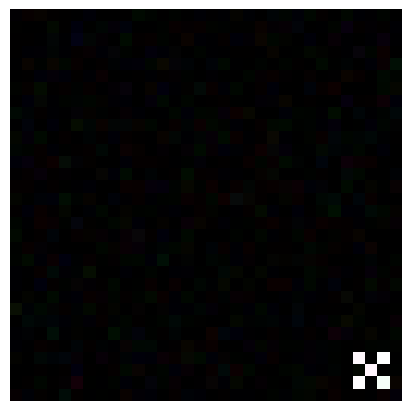

This figure's Python source:
import numpy as np

class Pattern:
    def __init__(self, dtype: type, shape: tuple[int]) -> None:
        """
        Create & Apply patterns to the dataset.

        Args:
            - `dtype` (type): dtype of the dataset e.g. np.uint8
            - `shape` (tuple[int]): shape of the dataset e.g. (28, 28, 1) or (28, 28)
        
        Returns:
            - None
        """
        self.dtype  = dtype
        self.height = shape[0]
        self.width  = shape[1]
        self.depth  = shape[2] if len(shape) == 3 else 1

    def apply(self, subset: np.ndarray, pattern_type: str, **kwargs) -> tuple[np.ndarray]:
        """
        Args:
            - `subset` (np.ndarray): 
            - `pattern_type` (str): 
                - possible values = {'solid', 'checkerboard', 'gaussian'}
            - kwargs :
                - if pattern_type == 'solid':
                    - `pattern_size` (tuple[int]): 
                    - `pattern_pos` (tuple[int]): 
                    - `fill_value` (int): [Defaults to 255]
                    - `shape`: (str, optional). possible values = {'rectangle', 'ellipsis'}. Defaults to 'rectangle'.
                - if pattern_type == 'checkerboard':
                    - `pattern_size` (tuple[int]): 
                    - `pattern_pos` (tuple[int]): 
                    - `fill_value` (int): [Defaults to 255]
                    - `compliment`: (bool, optional). possible values = {True, False}. Defaults to False.
                - if pattern_type == 'gaussian':
                    - `mu` (int): The Mean of the gaussian noise distribution [Defaults to 0]
                    - `std` (int): The Standard Deviation of the gaussian noise distribution [Defaults to 1]
                    - `seed` (int): set a fixed seed to get the same gaussian [Defaults to 42]
        
        Returns tuple[np.ndarray]: (clean_set, poison_set), pattern
        """

        clean_set = subset.copy()

        # create the pattern
        if pattern_type == 'solid':

            pattern_size = kwargs.get('pattern_size')
            pattern_pos  = kwargs.get('pattern_pos')
            fill_value   = kwargs.get('fill_value')
            shape        = kwargs.get('shape')

            if shape:
                pattern = self.__solid_pattern(pattern_size, fill_value, shape)
            else:
                pattern = self.__solid_pattern(pattern_size, fill_value)

            # apply the pattern
            pattern_height_pos = slice(pattern_pos[0], pattern_pos[0] + pattern.shape[0])
            pattern_width_pos  = slice(pattern_pos[1], pattern_pos[1] + pattern.shape[1])
            subset[:, pattern_height_pos, pattern_width_pos] = pattern[None, :, :]

        elif pattern_type == 'checkerboard':

            pattern_size = kwargs.get('pattern_size')
            pattern_pos  = kwargs.get('pattern_pos')
            fill_value   = kwargs.get('fill_value')
            compliment   = kwargs.get('compliment')

            if not fill_value:
                fill_value = 255

            if compliment:
                pattern = self.__checkerboard_pattern(pattern_size, fill_value, compliment)
            else:
                pattern = self.__checkerboard_pattern(pattern_size, fill_value)

            # apply the pattern
            pattern_height_pos = slice(pattern_pos[0], pattern_pos[0] + pattern.shape[0])
            pattern_width_pos  = slice(pattern_pos[1], pattern_pos[1] + pattern.shape[1])
            subset[:, pattern_height_pos, pattern_width_pos] = pattern[None, :, :]
        
        elif pattern_type == 'gaussian':

            mu   = kwargs.get('mu')
            std  = kwargs.get('std')
            seed = kwargs.get('seed')
            pattern_pos = (0, 0)

            if not mu  : mu = 0
            if not std : std = 1
            if not seed: seed == 42

            # set the seed
            np.random.seed(seed)

            pattern = self.__gaussian_noise_pattern(mu, std)

            # apply the pattern
            pattern_height_pos = slice(pattern_pos[0], pattern_pos[0] + pattern.shape[0])
            pattern_width_pos  = slice(pattern_pos[1], pattern_pos[1] + pattern.shape[1])

            subset = subset.astype(np.float64)
            subset[:, pattern_height_pos, pattern_width_pos] += pattern[None, :, :]
            subset = subset.clip(min= np.iinfo(self.dtype).min, max= np.iinfo(self.dtype).max)
            subset = subset.astype(self.dtype)

        else:
            raise ValueError(f"Invalid `pattern_type` value: {pattern_type}; should be {{'solid', 'checkerboard', 'gaussian'}}.")

        return (clean_set, subset), pattern

    def __solid_pattern(self, size: tuple[int], fill_value: int = 255, shape: str = 'rectangle') -> np.ndarray:
        """
        Create a solid pattern.

        Args:
            - `size` (tuple[int]): Size of the pattern. must be less than image width & height.
                - e.g. `(3, 4)` is a pattern with height= 3 and width= 4.
            - `fill_value` (int, optional): A value to fill the pattern in the range `[0, 2**L]` where L is the BPP(bits per pixel) of the dataset.
                - Defaults to 255.
            - `shape` (str, optional).
                - possible values: {'rectangle', 'ellipsis'}
                - Defaults to 'rectangle'.

        Returns:
            - np.ndarray
        """

        # check `size` to be smaller than the size of the images in the dataset
        assert size[0] < self.height and size[1] < self.width, f"Invalid `size` value: {size}; it should be less than image size which is {self.height, self.width}"

        # check `fill_value` to be compatible with the dataset dtype
        assert np.iinfo(self.dtype).min <= fill_value <= np.iinfo(self.dtype).max, f"Invalid `fill_value` value: {fill_value}; should be in range {[np.iinfo(self.dtype).min, np.iinfo(self.dtype).max]}."

        if shape == 'rectangle':
            solid_pattern = np.full(shape= size, fill_value= fill_value, dtype= self.dtype)
        
        elif shape == 'ellipsis':
            a, b = (size[0] - 1) / 2, (size[1] - 1) / 2

            # create an array of zeros
            array_size_y = int(a * 2 + 1)
            array_size_x = int(b * 2 + 1)
            solid_pattern = np.zeros((array_size_y, array_size_x))

            # create indices for x and y
            y,x = np.ogrid[-a: a + 1, -b: b + 1]

            # create the shape
            if a == b:
                mask = x ** 2 + y ** 2 <= a ** 2
            else:
                mask = x ** 2 / b ** 2 + y ** 2 / a ** 2 <= 1
            
            solid_pattern[mask] = fill_value

            solid_pattern = solid_pattern.astype(self.dtype)
        
        else:
            raise ValueError(f"Invalid `shape` value: {shape}; should be {{'rectangle', 'ellipsis'}}.")
    

        # repeat by depth
        solid_pattern = solid_pattern[:, :, None]
        solid_pattern = np.repeat(solid_pattern, self.depth, axis= 2)

        return solid_pattern
        

    def __checkerboard_pattern(self, size: tuple[int], fill_value: int = 255, compliment: bool = False) -> np.ndarray:
        """
        Create a checkerboard pattern.

        Args:
            - `size` (tuple[int]): Size of the pattern. must be less than image width & height.
                - e.g. `(3, 4)` is a pattern with height= 3 and width= 4.
            - `fill_value` (int, optional): A value to fill the pattern in the range `[0, 2**L]` where L is the BPP(bits per pixel) of the dataset.
                - Defaults to 255.
            - `compliment` (bool, optional): Compliments the positions
                - possible values: {True, False}
                - Defaults to False.
        
        Returns:
            - np.ndarray
        """

        # check `size` to be smaller than the size of the images in the dataset
        assert size[0] < self.height and size[1] < self.width, f"Invalid `size` value: {size}; it should be less than image size which is {self.height, self.width}"

        # check `fill_value` to be compatible with the dataset dtype
        assert np.iinfo(self.dtype).min <= fill_value <= np.iinfo(self.dtype).max, f"Invalid `fill_value` value: {fill_value}; should be in range {[np.iinfo(self.dtype).min, np.iinfo(self.dtype).max]}."
        
        # create checkerboard pattern with 0-1 values
        checkerboard_pattern = (np.indices(dimensions= size).sum(axis = 0) % 2).astype(self.dtype)

        if compliment:
            checkerboard_pattern = 1 - checkerboard_pattern
        
        # fill values
        checkerboard_pattern *= fill_value

        # repeat by depth
        checkerboard_pattern = checkerboard_pattern[:, :, None]
        checkerboard_pattern = np.repeat(checkerboard_pattern, self.depth, axis= 2)

        return checkerboard_pattern


    def __gaussian_noise_pattern(self, mu: int = 0, std: int = 1, seed: int = 42) -> np.ndarray:
        """
        Create a gaussian_noise pattern.

        Args:
            - `mu` (int, optional): The Mean of the gaussian noise distribution
                - Defaults to 0.
            - `std` (int, optional): The Standard Deviation of the gaussian noise distribution
                - Defaults to 1.
            - `seed` (int): set a fixed seed to get the same gaussian
                - Defaults t0 42.
        
        Returns:
            - np.ndarray
        """
        
        # create checkerboard pattern with 0-1 values
        gaussian_pattern = np.random.normal(loc= mu, scale= std, size= (self.height, self.width, self.depth))

        return gaussian_pattern


if __name__ == '__main__':
    import matplotlib.pyplot as plt

    # dataset
    subset = np.zeros(shape= (64, 32, 32, 3), dtype= np.uint8)

    # pattern object
    pattern = Pattern(dtype= subset.dtype, shape= subset[0].shape)

    # solid pattern
    _, solid_pattern_1 = pattern.apply(subset, 'solid', pattern_size= (3, 3), pattern_pos= (28, 28), fill_value= 255, shape= 'ellipsis')
    _, solid_pattern_2 = pattern.apply(subset, 'solid', pattern_size= (3, 3), pattern_pos= (28, 28), fill_value= 255, shape= 'rectangle')
    print(solid_pattern_1)
    print(solid_pattern_2)

    # checkerboard pattern
    _, checkerboard_pattern_1 = pattern.apply(subset, 'checkerboard', pattern_size= (3, 3), pattern_pos= (28, 28), fill_value= 255)
    _, checkerboard_pattern_2 = pattern.apply(subset, 'checkerboard', pattern_size= (3, 3), pattern_pos= (28, 28), fill_value= 255, compliment= True)
    print(checkerboard_pattern_1)
    print(checkerboard_pattern_2)

    # gaussian pattern
    (_, poison), gaussian_pattern_1 = pattern.apply(subset, 'gaussian', mu= 0, std= 5, seed= 42)
    print(gaussian_pattern_1.min())
    print(gaussian_pattern_1.max())

    # plot
    fig, axs = plt.subplots(nrows= 1, ncols= 1, figsize= (4, 4), layout= 'compressed')

    axs.imshow(poison[0], vmin= 0, vmax= 255)
    axs.axis('off')

    plt.show()
